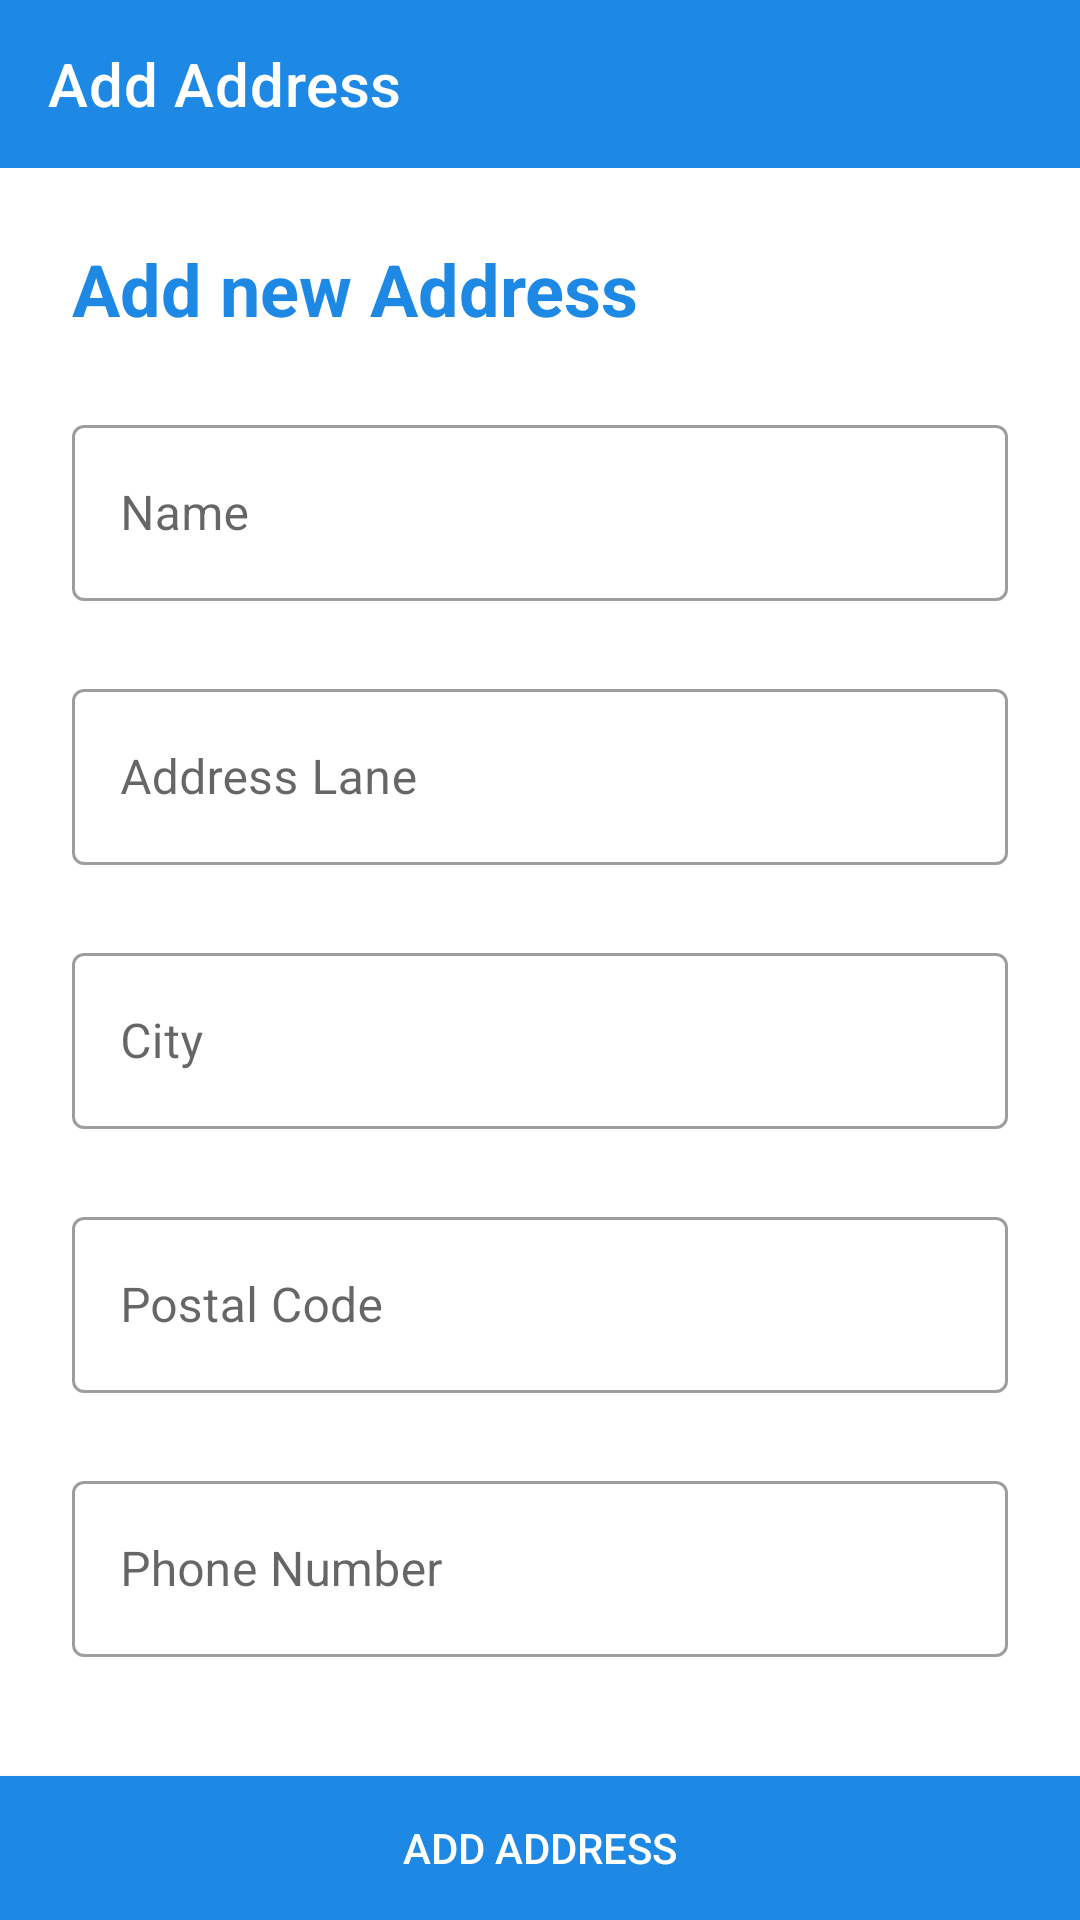

Write the Android layout XML for this screen, with the resource values it uses.
<!-- AndroidManifest.xml: application theme Theme.ECommerce -->
<!-- res/layout/activity_add_address.xml -->
<?xml version="1.0" encoding="utf-8"?>
<androidx.constraintlayout.widget.ConstraintLayout xmlns:android="http://schemas.android.com/apk/res/android"
    xmlns:app="http://schemas.android.com/apk/res-auto"
    xmlns:tools="http://schemas.android.com/tools"
    android:layout_width="match_parent"
    android:layout_height="match_parent"
    tools:context=".ui.activity.AddAddressActivity">

    <TextView
        android:id="@+id/textView8"
        android:layout_width="wrap_content"
        android:layout_height="wrap_content"
        android:layout_margin="24dp"
        android:text="Add new Address"
        android:textColor="@color/blue"
        android:textSize="24sp"
        android:textStyle="bold"
        app:layout_constraintStart_toStartOf="parent"
        app:layout_constraintTop_toBottomOf="@+id/add_address_toolbar" />

    <com.google.android.material.textfield.TextInputLayout
        android:id="@+id/textInputLayout3"
        style="@style/Widget.MaterialComponents.TextInputLayout.OutlinedBox"
        android:layout_width="0dp"
        android:layout_height="64dp"
        android:layout_margin="24dp"
        android:hint="Name"
        app:layout_constraintEnd_toEndOf="parent"
        app:layout_constraintHorizontal_bias="0.424"
        app:layout_constraintStart_toStartOf="parent"
        app:layout_constraintTop_toBottomOf="@+id/textView8">

        <EditText
            android:id="@+id/ad_name"
            android:layout_width="match_parent"
            android:layout_height="match_parent"
            android:inputType="text" />

    </com.google.android.material.textfield.TextInputLayout>

    <com.google.android.material.textfield.TextInputLayout
        android:id="@+id/textInputLayout4"
        style="@style/Widget.MaterialComponents.TextInputLayout.OutlinedBox"
        android:layout_width="0dp"
        android:layout_height="64dp"
        android:layout_margin="24dp"
        android:hint="Address Lane"
        app:layout_constraintEnd_toEndOf="parent"
        app:layout_constraintHorizontal_bias="0.424"
        app:layout_constraintStart_toStartOf="parent"
        app:layout_constraintTop_toBottomOf="@+id/textInputLayout3">

        <EditText
            android:id="@+id/ad_address"
            android:layout_width="match_parent"
            android:layout_height="match_parent"
            android:inputType="text" />
    </com.google.android.material.textfield.TextInputLayout>

    <com.google.android.material.textfield.TextInputLayout
        android:id="@+id/textInputLayout5"
        style="@style/Widget.MaterialComponents.TextInputLayout.OutlinedBox"
        android:layout_width="0dp"
        android:layout_height="64dp"
        android:layout_margin="24dp"
        android:hint="City"
        app:layout_constraintEnd_toEndOf="parent"
        app:layout_constraintHorizontal_bias="0.424"
        app:layout_constraintStart_toStartOf="parent"
        app:layout_constraintTop_toBottomOf="@+id/textInputLayout4">

        <EditText
            android:id="@+id/ad_city"
            android:layout_width="match_parent"
            android:layout_height="match_parent"
            android:inputType="text" />

    </com.google.android.material.textfield.TextInputLayout>

    <com.google.android.material.textfield.TextInputLayout
        android:id="@+id/textInputLayout6"
        style="@style/Widget.MaterialComponents.TextInputLayout.OutlinedBox"
        android:layout_width="0dp"
        android:layout_height="64dp"
        android:layout_margin="24dp"
        android:hint="Postal Code"
        app:layout_constraintEnd_toEndOf="parent"
        app:layout_constraintHorizontal_bias="0.424"
        app:layout_constraintStart_toStartOf="parent"
        app:layout_constraintTop_toBottomOf="@+id/textInputLayout5">

        <EditText
            android:id="@+id/ad_code"
            android:layout_width="match_parent"
            android:layout_height="match_parent"
            android:inputType="number" />
    </com.google.android.material.textfield.TextInputLayout>

    <com.google.android.material.textfield.TextInputLayout
        style="@style/Widget.MaterialComponents.TextInputLayout.OutlinedBox"
        android:layout_width="0dp"
        android:layout_height="64dp"
        android:layout_margin="24dp"
        android:hint="Phone Number"
        app:layout_constraintEnd_toEndOf="parent"
        app:layout_constraintHorizontal_bias="0.424"
        app:layout_constraintStart_toStartOf="parent"
        app:layout_constraintTop_toBottomOf="@+id/textInputLayout6">

        <EditText
            android:id="@+id/ad_phone"
            android:layout_width="match_parent"
            android:layout_height="match_parent"
            android:inputType="number" />
    </com.google.android.material.textfield.TextInputLayout>

    <Button
        android:id="@+id/ad_add_address"
        android:layout_width="0dp"
        android:layout_height="wrap_content"
        android:layout_margin="@dimen/_32sdp"
        android:background="@color/blue"
        android:text="Add Address"
        android:textColor="@android:color/white"
        app:layout_constraintBottom_toBottomOf="parent"
        app:layout_constraintEnd_toEndOf="parent"
        app:layout_constraintHorizontal_bias="0.504"
        app:layout_constraintStart_toStartOf="parent" />

    <androidx.appcompat.widget.Toolbar
        android:id="@+id/add_address_toolbar"
        android:layout_width="match_parent"
        android:layout_height="wrap_content"
        android:background="@color/blue"
        android:minHeight="?attr/actionBarSize"
        android:theme="?attr/actionBarTheme"
        app:layout_constraintEnd_toEndOf="parent"
        app:layout_constraintStart_toStartOf="parent"
        app:layout_constraintTop_toTopOf="parent"
        app:title="Add Address"
        app:titleTextColor="@color/white" />


</androidx.constraintlayout.widget.ConstraintLayout>
<!-- resources referenced by this layout -->
<resources>
  <color name="blue">#1E88E5</color>
  <color name="white">#FFFFFFFF</color>
  <style name="Theme.ECommerce" parent="Theme.MaterialComponents.DayNight.NoActionBar">
          
          <item name="colorPrimary">@color/blue</item>
          <item name="colorPrimaryVariant">@color/blue</item>
          <item name="colorOnPrimary">@color/blue</item>
      </style>
</resources>
